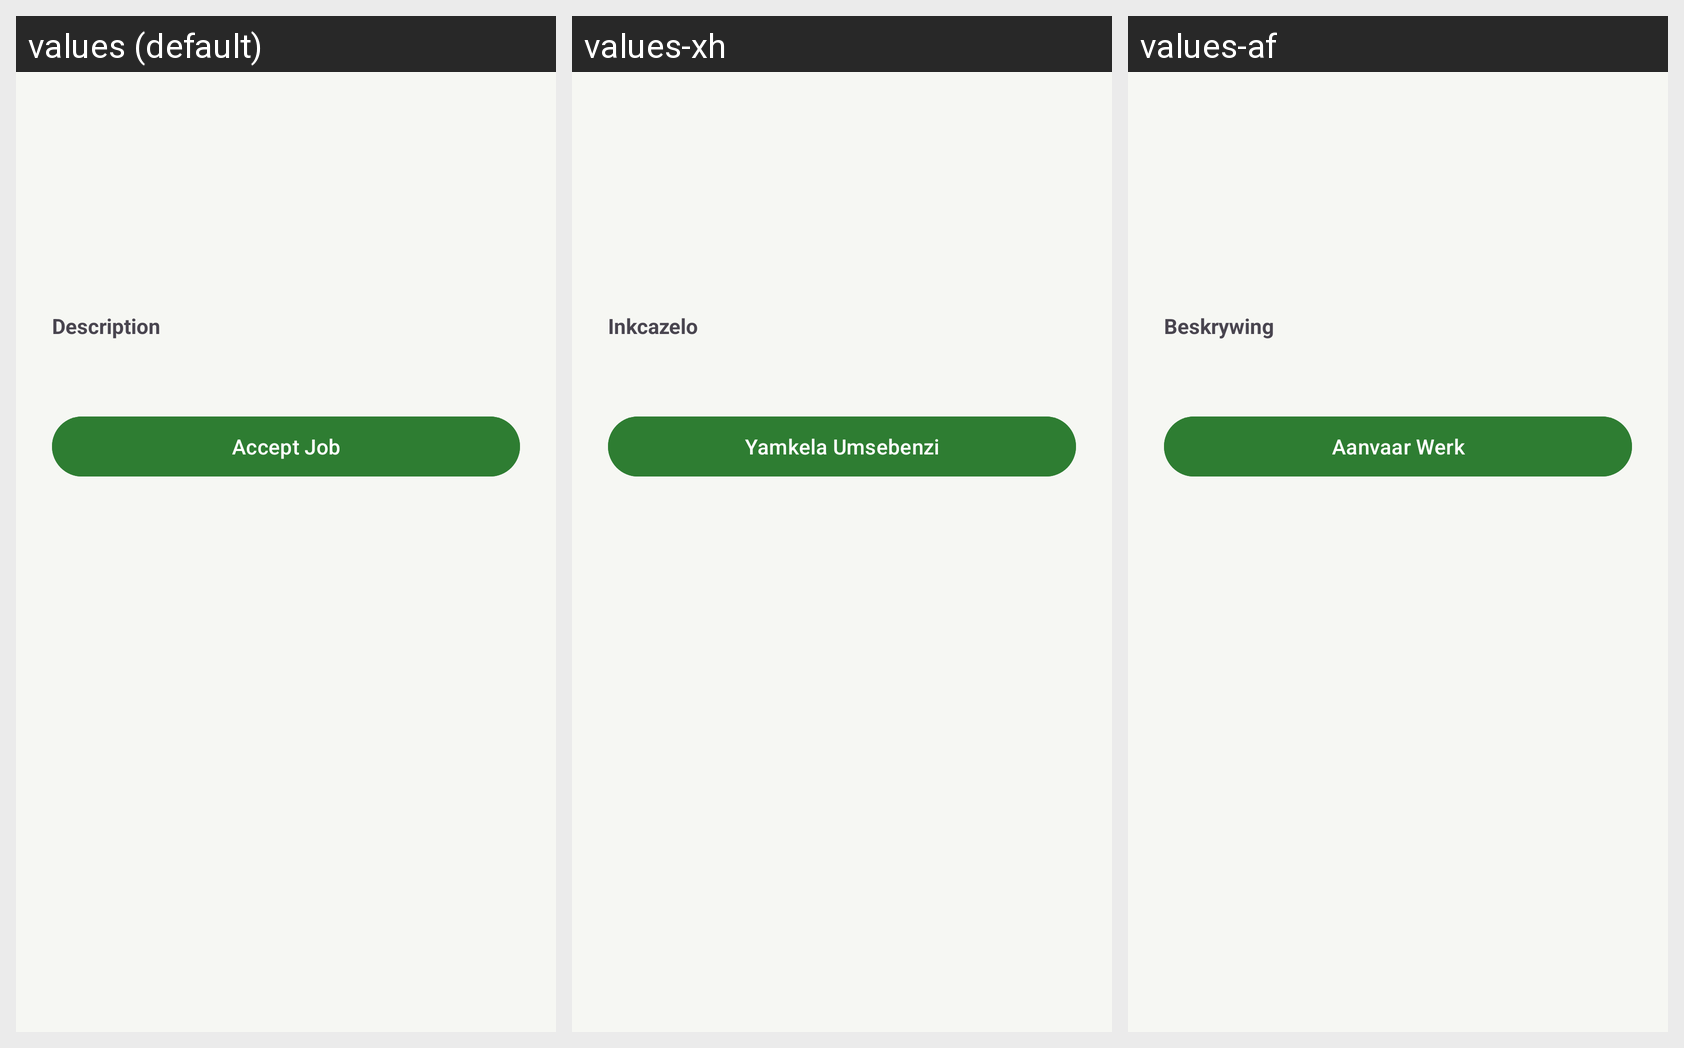

The same Android screen rendered under several of its app's locales, left to right. List the strings drawn on it with the default value and each locale's translation.
Android screen res/layout/activity_job_detail.xml rendered under 3 locales, left to right: values (default), values-xh, values-af. Device: Nexus 5 (rendered at 1080×1920; each locale shown at half size, 540×960, under a caption strip naming it); theme Theme.Msebenzi.
Strings drawn on this screen, with the default value and each locale's value (text and hints the layout hard-codes, and strings that could not be matched under every locale, appear in the picture but are not listed):

description
  values: Description
  values-xh: Inkcazelo
  values-af: Beskrywing

accept_job
  values: Accept Job
  values-xh: Yamkela Umsebenzi
  values-af: Aanvaar Werk
